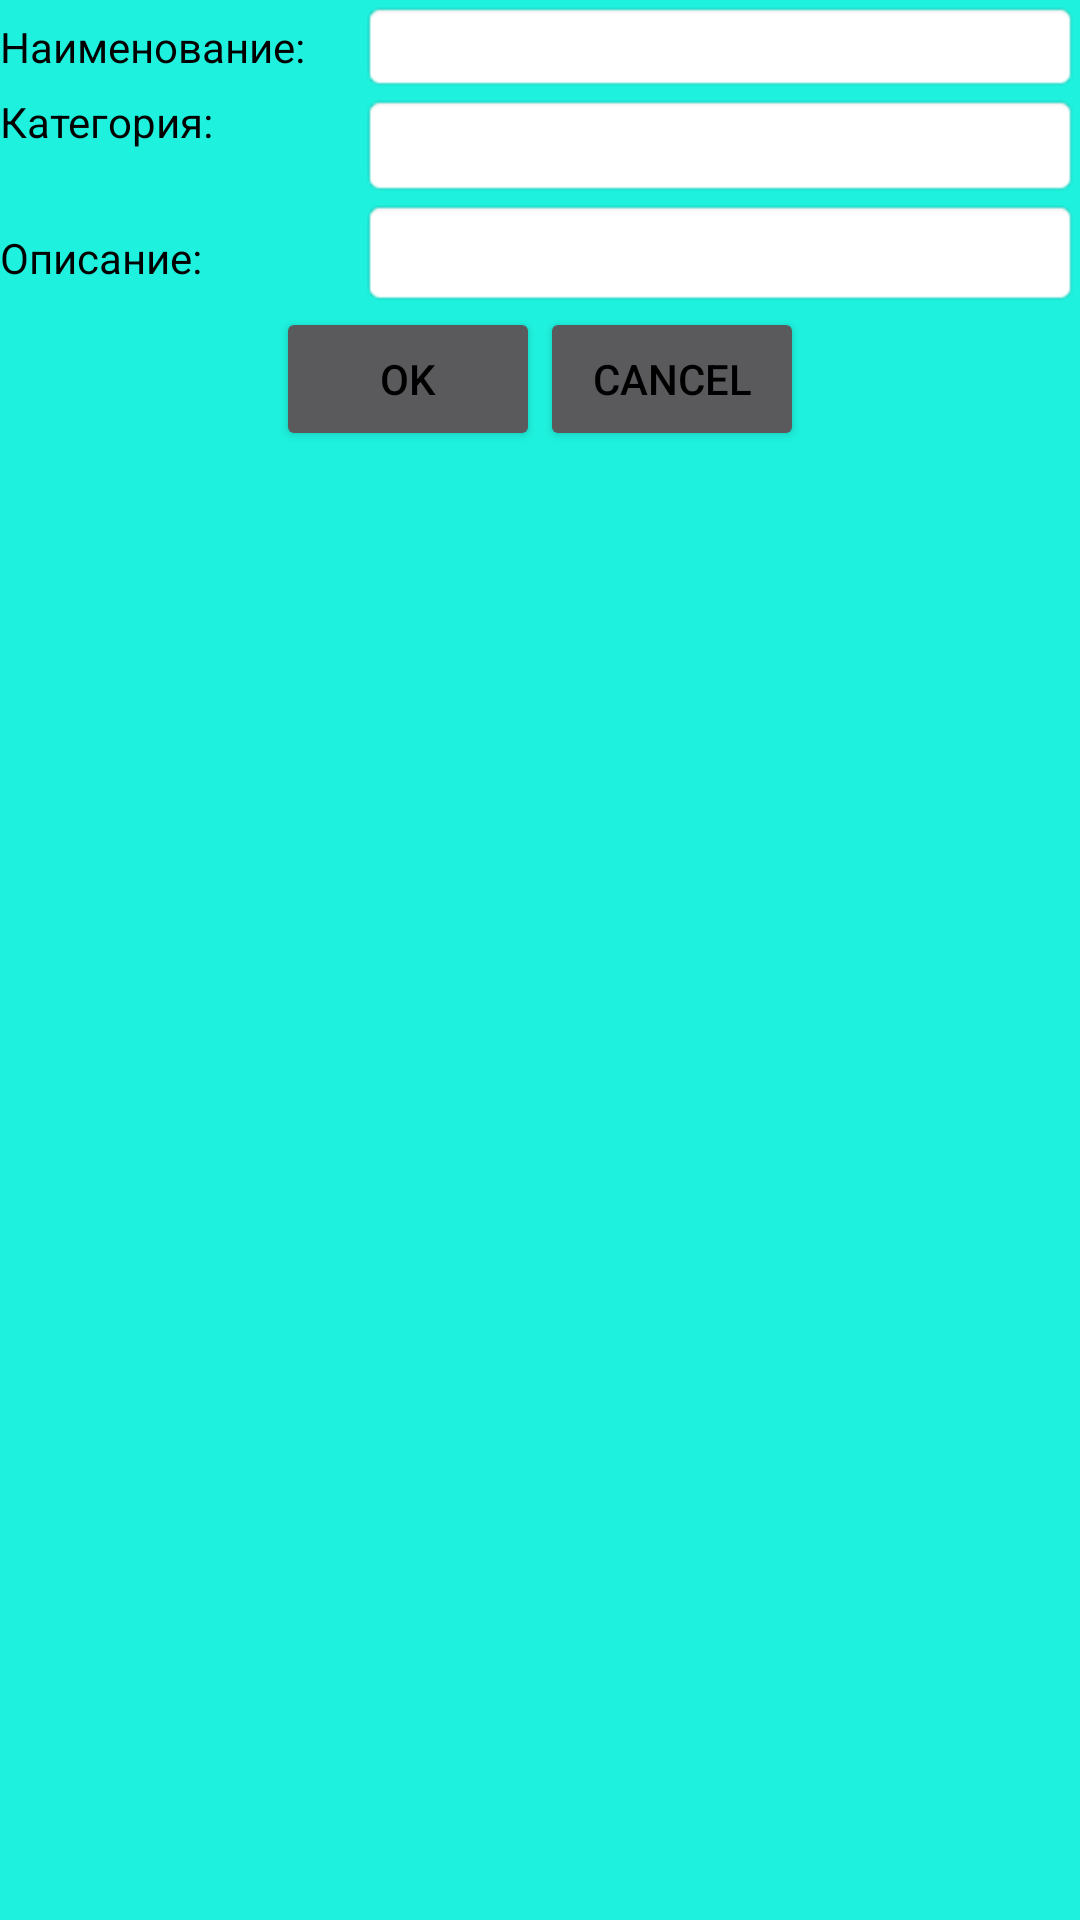

Android layout source for this screen:
<!-- AndroidManifest.xml: application theme AppTheme -->
<!-- res/layout/activity_add_new_product.xml -->
<?xml version="1.0" encoding="utf-8"?>
<LinearLayout xmlns:android="http://schemas.android.com/apk/res/android"
    xmlns:tools="http://schemas.android.com/tools"
    android:layout_width="match_parent"
    android:layout_height="match_parent"
    android:layout_margin="10dp"
    android:orientation="vertical"
    tools:context="org.sandaix.productlist.addNewProduct">

    <LinearLayout
        android:layout_width="match_parent"
        android:layout_height="wrap_content"

        android:orientation="horizontal">

        <TextView
            android:layout_width="0dp"
            android:layout_height="wrap_content"
            android:layout_weight="1"
            android:text="Наименование:" />

        <EditText
            style="@style/AppTheme"
            android:id="@+id/product_name"
            android:layout_width="0dp"
            android:layout_height="wrap_content"
            android:layout_weight="2"
            android:background="@android:drawable/editbox_background_normal" />
    </LinearLayout>

    <LinearLayout
        android:layout_width="match_parent"
        android:layout_height="wrap_content"
        android:orientation="horizontal">

        <TextView
            android:layout_width="0dp"
            android:layout_height="wrap_content"
            android:layout_weight="1"
            android:text="Категория:" />

        <Spinner
            android:id="@+id/category"
            android:layout_width="0dp"
            android:layout_height="35dp"
            android:layout_weight="2"
            android:background="@android:drawable/editbox_background_normal"
            android:popupBackground="#FFFFFF"></Spinner>
    </LinearLayout>

    <LinearLayout
        android:layout_width="match_parent"
        android:layout_height="wrap_content"
        android:orientation="horizontal">

        <TextView
            android:layout_width="0dp"
            android:layout_height="wrap_content"
            android:layout_weight="1"
            android:text="Описание:" />

        <EditText
            android:id="@+id/description"
            android:background="@android:drawable/editbox_background_normal"
            android:singleLine="false"
            android:layout_width="0dp"
            android:layout_weight="2"
            android:layout_height="wrap_content" />
    </LinearLayout>

    <LinearLayout
        android:layout_width="match_parent"
        android:layout_height="wrap_content"
        android:gravity="center_horizontal"
        android:orientation="horizontal">

        <Button
            android:id="@+id/ok"
            android:layout_width="wrap_content"
            android:layout_height="wrap_content"
            android:text="OK" />

        <Button
            android:id="@+id/cancel"
            android:layout_width="wrap_content"
            android:layout_height="wrap_content"
            android:text="cancel" />
    </LinearLayout>
</LinearLayout>
<!-- resources referenced by this layout -->
<resources>
  <style name="AppTheme" parent="@style/Theme.AppCompat.NoActionBar">
          <item name="android:windowBackground">@color/windowBackground</item>
          <item name="android:colorPrimary">#4540e1</item>
          <item name="android:colorAccent">#5fdf38</item>
          <item name="android:textColor">@color/black</item>
          <item name="android:alertDialogStyle">@style/AppTheme.CustomDialog</item>
          <item name="android:dialogTheme">@style/AppTheme.CustomDialog</item>
          <item name="android:statusBarColor">#304DB7</item>
      </style>
  <color name="windowBackground">#1ef2de</color>
  <color name="black">#000000</color>
  <style name="AppTheme.CustomDialog" parent="android:Theme.Holo.Dialog.NoActionBar">
          <item name="android:textColorHint">#b1aeae</item>
          <item name="android:windowBackground">@color/windowBackground</item>
          <item name="android:colorButtonNormal">#9e9d9d</item>
          <item name="searchViewStyle">@style/SearchView</item>
          <item name="android:textColor">@color/black</item>
          <item name="android:windowMinWidthMinor">@dimen/window_min_width_minor</item>
          <item name="android:windowMinWidthMajor">@dimen/window_min_width_minor</item>
      </style>
  <style name="SearchView" parent="Widget.AppCompat.SearchView">
          <item name="searchIcon">@drawable/ic_search_black_24dp</item>
          <item name="submitBackground">@color/search_view_window_background</item>
          <item name="queryBackground">@color/search_view_window_background</item>
          <item name="android:background">@color/search_view_window_background</item>
      </style>
  <item type="dimen" name="window_min_width_minor">95%</item>
  <color name="search_view_window_background">#878383</color>
</resources>
